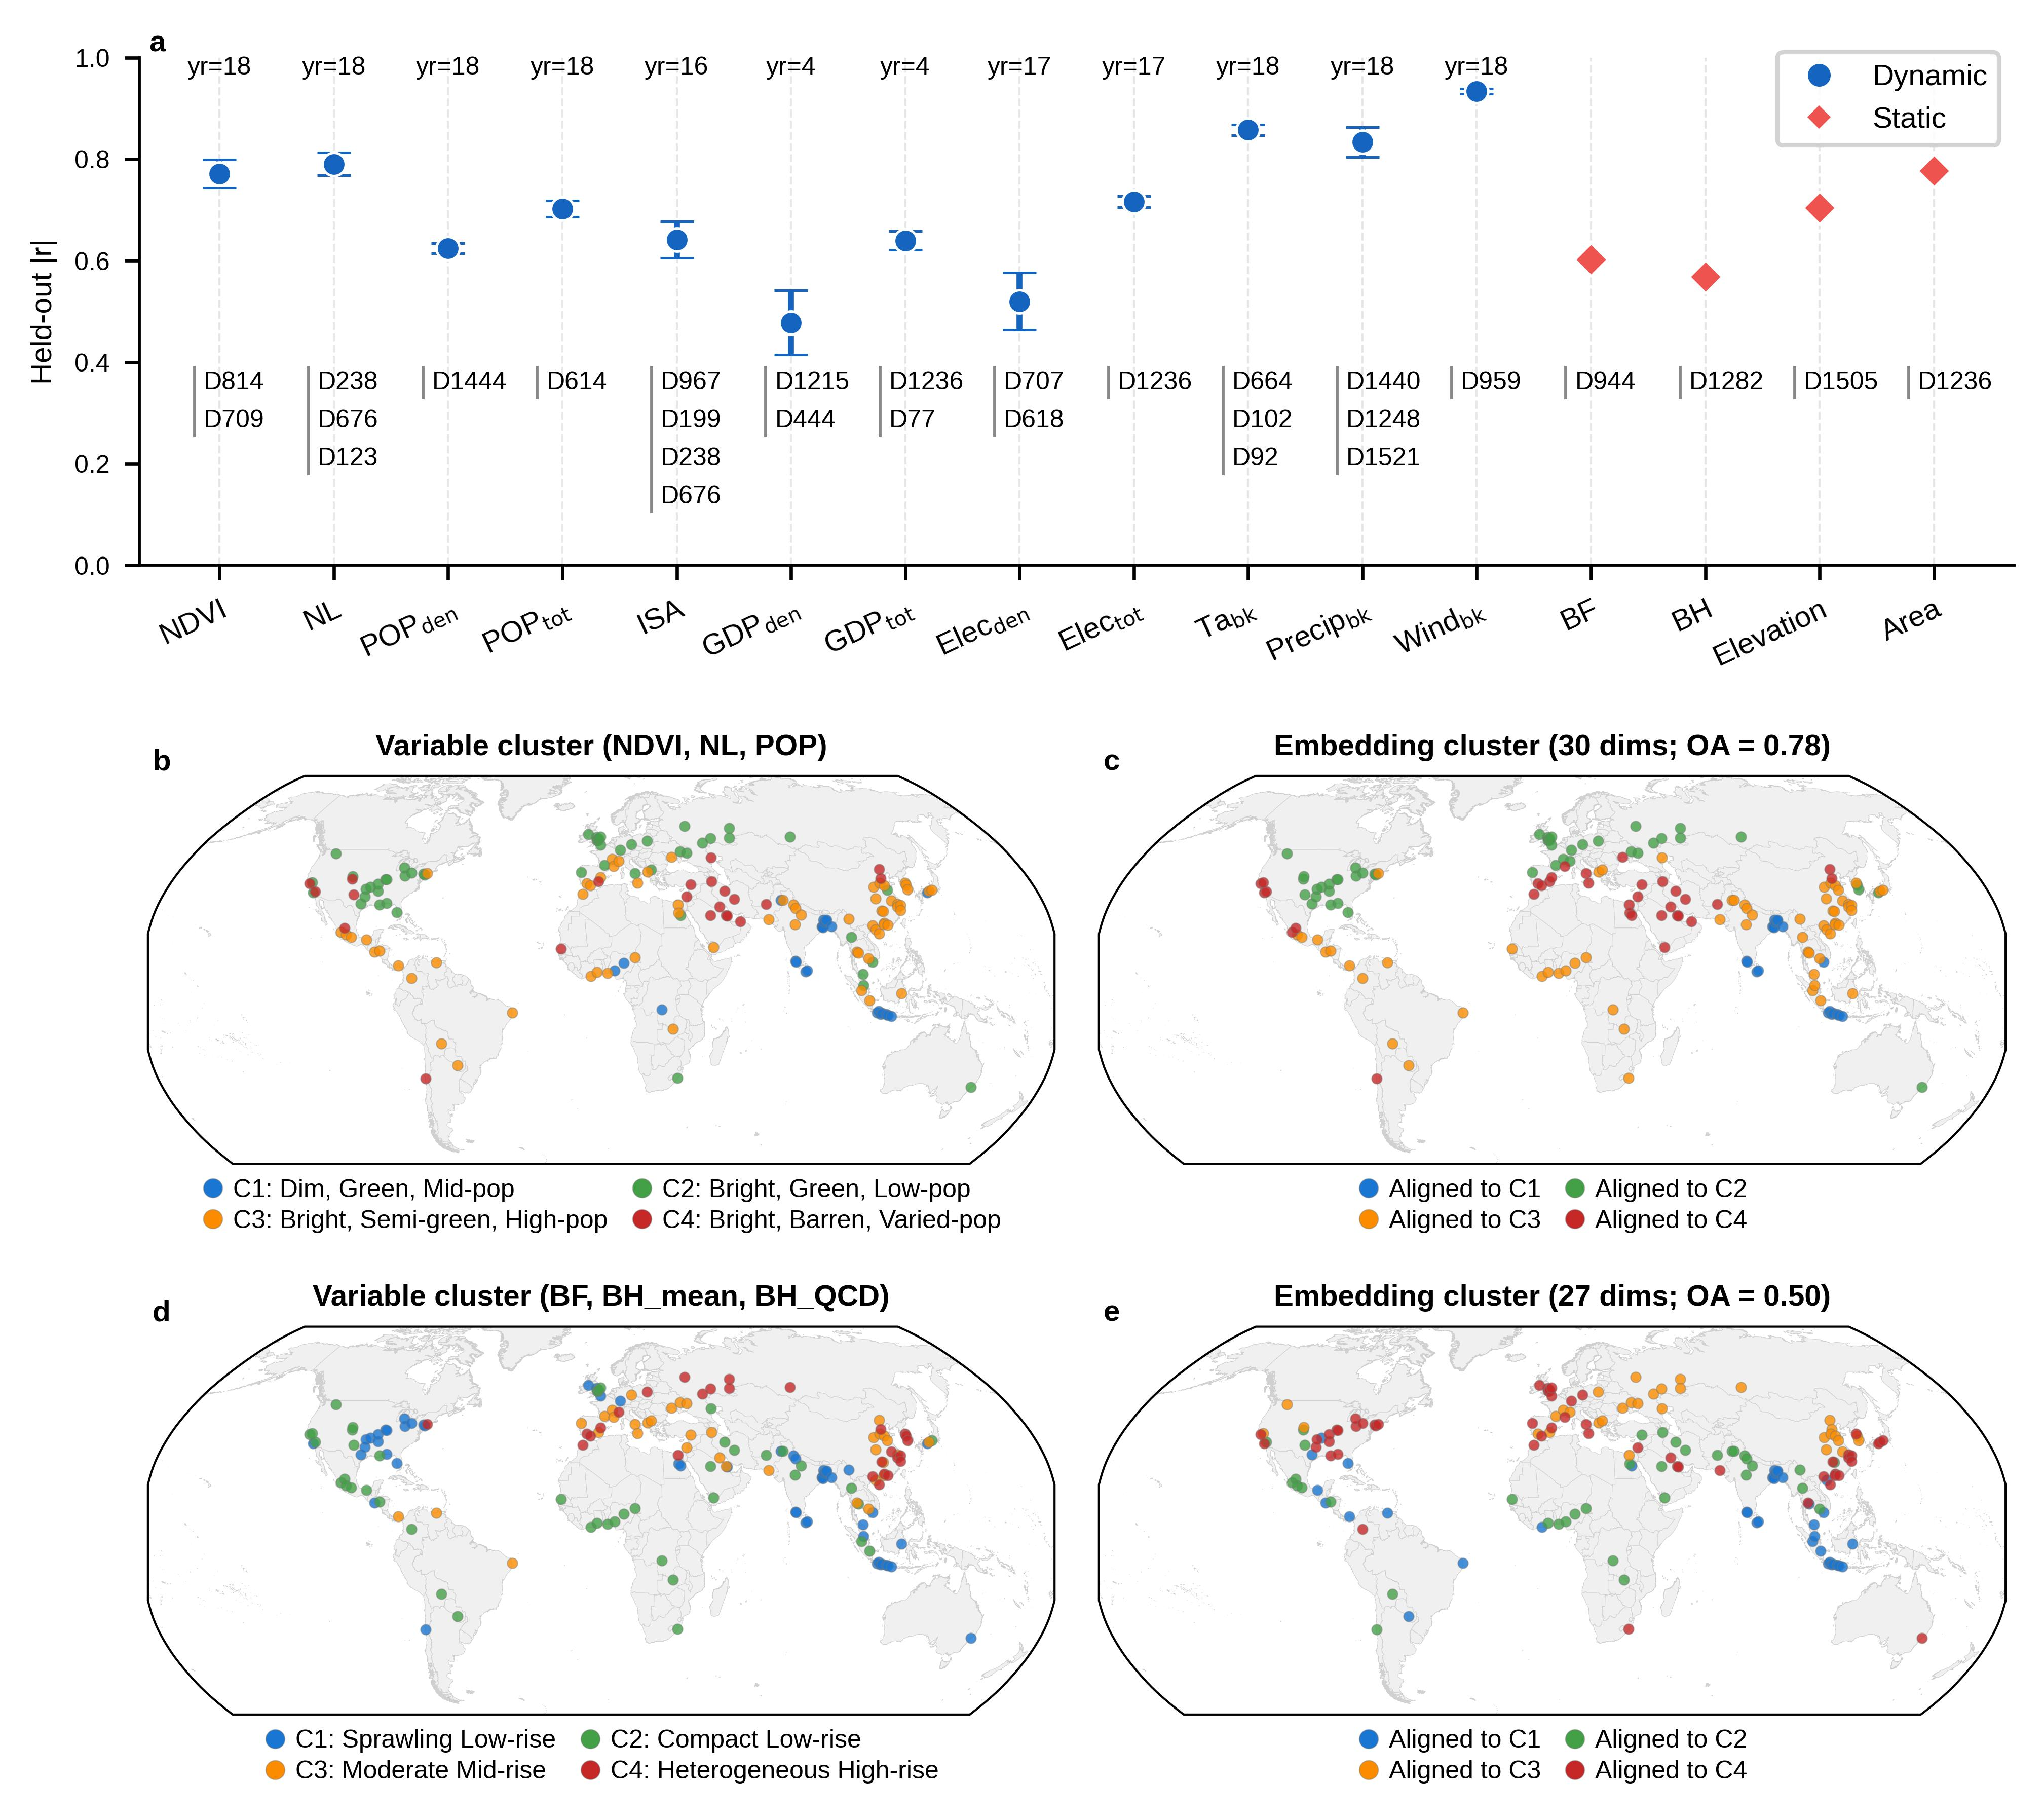

Write the Python code that produced this figure.
"""Task 21 step 4 v2: Fig. 3 with separate variable and alignment legends.

Workflow: aggregate held-out |r| across years (mean +/- population SD), count original
training winners across years, render standalone a and the supplied five-panel layout.
Inputs: step 3 heldout_correlations.csv, task13 summary (RF reference only), packaged maps.
Outputs: two summary CSVs, 600-dpi JPGs, revised caption and validation JSON in
output/. Panel a data and all held-out cluster results are retained.
Panel a uses the reference Dynamic/Static legend style. Each map has its own
two-row legend below its panel: descriptive variable labels in b/d, and
'Aligned to C1-C4' in c/e without a legend heading. The latter describes the frozen
one-to-one discovery-set alignment, not the majority physical class.
No model fitting or bootstrap resampling. Run directly from any working directory.
"""
# %% Configuration and source data
from pathlib import Path
import importlib.util
import json
import numpy as np
import pandas as pd
import matplotlib.pyplot as plt
from matplotlib.collections import PathCollection
from matplotlib.colors import to_rgba
from matplotlib.lines import Line2D
from cartopy.feature import ShapelyFeature

ROOT = Path(__file__).resolve().parent
SOURCE = ROOT / 'data/correlations/heldout_correlations.csv'
REFERENCE_SUMMARY = ROOT / 'data/correlations/rmax_summary.csv'
REFERENCE_FIGURE = ROOT / 'fig3_map_helpers.py'
OUT = ROOT / 'output'
OUT.mkdir(parents=True, exist_ok=True)
# Map styling controls (panel a is independent of these settings).
MAP_LEGEND_FONT_SIZE = 6.0
MAP_LEGEND_MARKER_SIZE = 4.5
MAP_CITY_POINT_AREA = 6  # points squared; previous value was 4.2
MAP_CITY_EDGE_COLOR = '#777777'
MAP_CITY_EDGE_ALPHA = .45
MAP_CITY_EDGE_WIDTH = .25
COUNTRY_EDGE_COLOR = '#d0d0d0'
COUNTRY_LINE_WIDTH = .12
source = pd.read_csv(SOURCE)
previous = pd.read_csv(REFERENCE_SUMMARY)
assert len(source) == 188 and source.csv_var.nunique() == 16
assert not source.duplicated(['csv_var', 'year']).any()
np.testing.assert_allclose(source.abs_r_test, source.r_test.abs())

# %% Summarize correlations and original training winners across years
summary_rows, dimension_rows = [], []
for var, group in source.groupby('csv_var', sort=False):
    vals = group.abs_r_test.to_numpy()
    original = previous.set_index('csv_var').loc[var]
    summary_rows.append({
        'variable': group.label.iloc[0], 'csv_var': var, 'kind': group.kind.iloc[0],
        'n_years': len(group), 'years': ';'.join(group.year.astype(str)),
        'r_test_abs_mean': vals.mean(), 'r_test_abs_std': vals.std(ddof=0),
        'r_test_abs_min': vals.min(), 'r_test_abs_max': vals.max(),
        'r_test_signed_mean': group.r_test.mean(),
        'r_test_oriented_mean': group.r_test_oriented.mean(),
        'n_sign_reversals': int((group.r_test_oriented < 0).sum()),
        'n_train_min': int(group.n_train.min()), 'n_train_max': int(group.n_train.max()),
        'n_test_min': int(group.n_test.min()), 'n_test_max': int(group.n_test.max()),
        'n_distinct_training_winners': group.selected_dimension_zero_based.nunique(),
        'r2_mean': original.r2_mean, 'r2_std': original.r2_std,
    })
    for dim, subset in group.groupby('selected_dimension_zero_based'):
        dimension_rows.append({
            'variable': group.label.iloc[0], 'csv_var': var, 'kind': group.kind.iloc[0],
            'dimension_zero_based': int(dim), 'dimension_label': f'D{dim}',
            'n_years_selected': len(subset), 'n_years_available': len(group),
            'year_fraction': len(subset) / len(group),
            'year_percentage': 100 * len(subset) / len(group),
            'years_selected': ';'.join(subset.year.sort_values().astype(str)),
        })
summary = pd.DataFrame(summary_rows).sort_values('r_test_abs_mean', ascending=False).reset_index(drop=True)
summary.insert(0, 'rank', np.arange(1, len(summary) + 1))
dimensions = pd.DataFrame(dimension_rows).sort_values(
    ['csv_var', 'n_years_selected', 'dimension_zero_based'], ascending=[True, False, True]).reset_index(drop=True)
dimensions.insert(3, 'frequency_rank_within_variable', dimensions.groupby('csv_var').cumcount() + 1)
assert summary.n_years.sum() == 188
np.testing.assert_array_equal(
    dimensions.groupby('csv_var').n_years_selected.sum().sort_index(),
    summary.set_index('csv_var').n_years.sort_index())
summary.to_csv(OUT / 'heldout_r_summary.csv', index=False)
dimensions.to_csv(OUT / 'training_dimension_year_frequency.csv', index=False)

# %% Import plotting helpers; do not execute the reference script's entry point
spec = importlib.util.spec_from_file_location('fig3_reference', REFERENCE_FIGURE)
reference = importlib.util.module_from_spec(spec)
spec.loader.exec_module(reference)
reference.MAP_POINT_SIZE = MAP_CITY_POINT_AREA
plt.rcParams.update({'pdf.fonttype': 42, 'svg.fonttype': 'none', 'axes.linewidth': .7})
summary_lookup = summary.set_index('csv_var')
plot_order = [var for var, _, _ in reference.FIG1_VARS]
assert set(plot_order) == set(summary.csv_var)
drawn_dimensions = []


def draw_heldout_panel(ax):
    """Draw mean +/- across-year SD; display every original training winner."""
    ax.grid(axis='x', alpha=.3, linestyle='--', linewidth=.5, zorder=0)
    for xi, (var, label, kind) in enumerate(reference.FIG1_VARS):
        row = summary_lookup.loc[var]
        if kind == 'dynamic':
            ax.errorbar(xi, row.r_test_abs_mean, yerr=row.r_test_abs_std,
                        fmt='o', color=reference.C_DYNAMIC, markersize=5.5,
                        markeredgecolor='white', markeredgewidth=.6,
                        elinewidth=1.4, capsize=4, capthick=1.6, zorder=5)
            ax.text(xi, .98, f'yr={row.n_years}', ha='center', va='center', fontsize=6)
        else:
            ax.scatter(xi, row.r_test_abs_mean, marker='D', color=reference.C_STATIC,
                       s=5.5**2, edgecolors='white', linewidths=.6, zorder=5)
        freq = dimensions[dimensions.csv_var.eq(var)]
        ys = [.36 - k * .075 for k in range(len(freq))]
        ax.plot([xi-.22, xi-.22], [ys[-1]-.03, ys[0]+.03], color='#888888', lw=.7)
        for y_pos, item in zip(ys, freq.itertuples(index=False)):
            ax.text(xi-.14, y_pos, item.dimension_label,
                    ha='left', va='center', fontsize=6, color='black')
            drawn_dimensions.append((var, item.dimension_zero_based))
    ax.set_xticks(np.arange(len(plot_order)))
    ax.set_xticklabels([label for _, label, _ in reference.FIG1_VARS],
                       rotation=25, ha='right', rotation_mode='anchor', fontsize=7)
    ax.set_ylabel('Held-out |r|', fontsize=7)
    ax.set_xlim(-.7, len(plot_order)-.3)
    ax.set_ylim(0, 1)
    ax.tick_params(axis='y', labelsize=6)
    for side in ('top', 'right'):
        ax.spines[side].set_visible(False)
    ax.legend(handles=[
        Line2D([], [], marker='o', linestyle='None', color=reference.C_DYNAMIC,
               markersize=5.5 * .8, label='Dynamic'),
        Line2D([], [], marker='D', linestyle='None', color='white',
               markerfacecolor=reference.C_STATIC, markersize=5.5 * .9, label='Static'),
    ], loc='upper right', bbox_to_anchor=(1.0, 1.04),
       fontsize=7, frameon=True, framealpha=.85)


# %% Export a standalone panel, keeping the reference panel size
cm = 1/2.54
fig_a = plt.figure(figsize=(18*cm, 5.7*cm), facecolor='white')
ax_a = fig_a.add_axes([.10, .24, .87, .70])
draw_heldout_panel(ax_a)
reference.panel_letter(ax_a, 'a')
fig_a.savefig(OUT / 'fig3a_heldout.jpg', dpi=600, bbox_inches='tight', facecolor='white')
assert len(drawn_dimensions) == len(dimensions)

# %% Per-panel map legends: variable meanings versus alignment identifiers
map_legend_records = []
city_marker_records = []


def style_city_markers(ax, *, letter, expected_n):
    """Keep cluster fills; give each city a separately transparent grey outline."""
    n_points = 0
    for collection in ax.collections:
        if not isinstance(collection, PathCollection):
            continue
        # The shared map helper sets a global alpha of 0.8. Preserve that fill
        # alpha explicitly, then remove global alpha so edge transparency can
        # be controlled independently rather than overwritten by the collection.
        face_colors = collection.get_facecolors().copy()
        collection.set_alpha(None)
        collection.set_facecolors(face_colors)
        collection.set_sizes([MAP_CITY_POINT_AREA])
        collection.set_edgecolor(to_rgba(MAP_CITY_EDGE_COLOR, MAP_CITY_EDGE_ALPHA))
        collection.set_linewidth(MAP_CITY_EDGE_WIDTH)
        n_points += len(collection.get_offsets())
        np.testing.assert_allclose(collection.get_facecolors(), face_colors)
        np.testing.assert_allclose(collection.get_edgecolors()[:, 3], MAP_CITY_EDGE_ALPHA)
    assert n_points == expected_n, f'Panel {letter}: unexpected city-marker count'
    city_marker_records.append({'panel': letter, 'n_city_points': n_points,
                                'fill_colors_preserved': True, 'outline_alpha': MAP_CITY_EDGE_ALPHA})


def add_map_legend(ax, names, *, embedding, letter):
    """Separate a physical description from a discovery-alignment identifier."""
    labels = [f'Aligned to C{cid + 1}' if embedding else names[cid]
              for cid in range(reference.K)]
    handles = [Line2D([], [], marker='o', linestyle='None',
                      markerfacecolor=reference.PALETTE[cid],
                      markeredgecolor=to_rgba(MAP_CITY_EDGE_COLOR, MAP_CITY_EDGE_ALPHA),
                      markeredgewidth=MAP_CITY_EDGE_WIDTH, markersize=MAP_LEGEND_MARKER_SIZE,
                      label=labels[cid])
               for cid in range(reference.K)]
    # Matplotlib fills columns first. This order displays C1/C2 on the first
    # row and C3/C4 on the second row, with all four names kept on one line.
    legend_order = [0, 2, 1, 3]
    legend = ax.legend(
        handles=[handles[i] for i in legend_order], loc='upper center',
        bbox_to_anchor=(.5, -.025), bbox_transform=ax.transAxes,
        ncol=2, fontsize=MAP_LEGEND_FONT_SIZE, title=None, frameon=False,
        borderaxespad=0, borderpad=.2, labelspacing=.3,
        handlelength=.9, handletextpad=.35, columnspacing=.9)
    map_legend_records.append({
        'panel': letter, 'role': 'embedding_alignment' if embedding else 'variable_description',
        'labels': labels, 'ax': ax, 'legend': legend,
    })
    return legend


# %% Assemble the same four map panels with the unchanged panel a
env_df, env_metrics, form_df, form_metrics, ghsl, country_feature = reference.prepare_figure_inputs()
# Use the same country geometry and land fill, with fainter, thinner boundaries.
country_feature = ShapelyFeature(
    list(country_feature.geometries()), reference._DATA_CRS,
    facecolor='#f0f0f0', edgecolor=COUNTRY_EDGE_COLOR, linewidth=COUNTRY_LINE_WIDTH)
fig_full = plt.figure(figsize=(18*cm, 16*cm), facecolor='white')
top = fig_full.add_gridspec(1, 1, left=.10, right=.97, top=.965, bottom=.7)
ax_top = fig_full.add_subplot(top[0])
draw_heldout_panel(ax_top)
reference.panel_letter(ax_top, 'a')
map_grid = fig_full.add_gridspec(2, 2, left=.10, right=.97, top=.59, bottom=.10,
                               hspace=.42, wspace=.03)
for grid_row, (data, metrics, names, variable_title, letters) in enumerate([
    (env_df, env_metrics, reference.ENV_NAMES, 'NDVI, NL, POP', ('b', 'c')),
    (form_df, form_metrics, reference.FORM_NAMES, 'BF, BH_mean, BH_QCD', ('d', 'e')),
]):
    for grid_col, col in enumerate(['cluster', 'emb_cluster']):
        ax_map = fig_full.add_subplot(map_grid[grid_row, grid_col], projection=reference._PROJ)
        title = (f'Variable cluster ({variable_title})' if grid_col == 0
                 else f'Embedding cluster ({metrics["n_dims"]} dims; OA = {metrics["accuracy"]:.2f})')
        reference.draw_cluster_map(ax_map, data, col, ghsl, country_feature,
                                   names=names, title=title, show_legend=False)
        style_city_markers(ax_map, letter=letters[grid_col], expected_n=len(data))
        add_map_legend(ax_map, names, embedding=grid_col == 1, letter=letters[grid_col])
        reference.panel_letter(ax_map, letters[grid_col])
# Check legend placement at the actual rendered axes size.
fig_full.canvas.draw()
renderer = fig_full.canvas.get_renderer()
legend_validation = []
for record in map_legend_records:
    panel_bounds = record['ax'].get_window_extent(renderer)
    # Legends are outside the map, within the width of their own panel.
    # Keep exactly two rows at the requested larger size. Do not silently shrink.
    placed = False
    for font_size in (MAP_LEGEND_FONT_SIZE,):
        for text in record['legend'].get_texts():
            text.set_fontsize(font_size)
        bounds = record['legend'].get_window_extent(renderer)
        below_panel = bounds.y1 < panel_bounds.y0
        within_panel_width = bounds.x0 >= panel_bounds.x0 and bounds.x1 <= panel_bounds.x1
        within_figure = fig_full.bbox.contains(bounds.x0, bounds.y0)
        other_panel_overlap = any(
            bounds.overlaps(other['ax'].get_window_extent(renderer))
            for other in map_legend_records if other is not record)
        other_legend_overlap = any(
            bounds.overlaps(other['legend'].get_window_extent(renderer))
            for other in map_legend_records if other is not record)
        other_title_overlap = any(
            bounds.overlaps(other['ax'].title.get_window_extent(renderer))
            for other in map_legend_records if other is not record)
        if (below_panel and within_panel_width and within_figure and not other_panel_overlap
                and not other_legend_overlap and not other_title_overlap):
            placed = True
        if placed:
            break
    if not placed:
        print(f"Warning: panel {record['panel']} legend falls outside the allocated bounds on this renderer")
    assert not record['legend'].get_title().get_text()
    assert len(record['legend'].get_texts()) == 4
    legend_validation.append({
        'panel': record['panel'], 'role': record['role'], 'labels': record['labels'],
        'location': 'below own panel', 'n_rows': 2, 'n_columns': 2,
        'row_labels': [record['labels'][:2], record['labels'][2:]],
        'font_size_points': font_size, 'title': '',
        'below_panel': bool(below_panel), 'within_panel_width': bool(within_panel_width),
        'overlaps_another_map': bool(other_panel_overlap),
        'overlaps_another_legend': bool(other_legend_overlap),
        'overlaps_another_title': bool(other_title_overlap),
    })
assert len(legend_validation) == 4 and not fig_full.legends
fig_full.savefig(OUT / 'fig3_heldout_updated_a.jpg', dpi=600, bbox_inches='tight', facecolor='white')
fig_full.savefig(ROOT / 'fig3.jpg', dpi=600, bbox_inches='tight', facecolor='white')

# A separate caption explains that alignment labels do not assert physical purity.
caption_source = ROOT / 'data/correlations/fig3_caption_base.md'
caption = caption_source.read_text(encoding='utf-8').strip()
caption += (
    ' In c and e, “Aligned to C1–C4” denotes Hungarian-matched labels, not '
    'necessarily the majority variable-based type within each embedding cluster.'
)
(OUT / 'fig3_caption_revised.md').write_text(caption + '\n', encoding='utf-8')

# %% Validation metadata; interactive figures remain available
validation = {
    'status': 'PASS', 'source_pairs': len(source), 'variables': len(summary),
    'dimension_frequency_rows': len(dimensions), 'all_dimensions_shown': True,
    'errorbars': 'population SD of held-out absolute r across years, not bootstrap CI',
    'dimension_frequency_denominator': 'available original training-selected years',
    'environment_map_n': env_metrics['n'], 'form_map_n': form_metrics['n'],
    'shared_map_legends': False, 'map_legends': legend_validation,
    'map_style': {'city_marker_area_points_squared': MAP_CITY_POINT_AREA,
                  'city_marker_edge_color': MAP_CITY_EDGE_COLOR,
                  'city_marker_edge_alpha': MAP_CITY_EDGE_ALPHA,
                  'city_marker_edge_width_points': MAP_CITY_EDGE_WIDTH,
                  'legend_font_size_points': MAP_LEGEND_FONT_SIZE,
                  'country_boundary_color': COUNTRY_EDGE_COLOR,
                  'country_boundary_linewidth_points': COUNTRY_LINE_WIDTH},
    'city_marker_checks': city_marker_records,
    'panel_a_data_and_clustering_results': 'unchanged from source script',
    'panel_a_legend': {'labels': ['Dynamic', 'Static'], 'fontsize': 7,
                       'location': 'upper right', 'framealpha': .85,
                       'anchor_axes': [1.0, 1.04],
                       'style_source': 'fig3_v2_no_a_v1.py'},
    'outputs': ['heldout_r_summary.csv', 'training_dimension_year_frequency.csv',
                'fig3a_heldout.jpg', 'fig3_heldout_updated_a.jpg', 'fig3_caption_revised.md'],
}
(OUT / 'figure_validation.json').write_text(json.dumps(validation, indent=2), encoding='utf-8')
print(summary[['rank','variable','n_years','r_test_abs_mean','r_test_abs_std']].round(4).to_string(index=False))
print(json.dumps(validation, indent=2))
plt.close('all')
